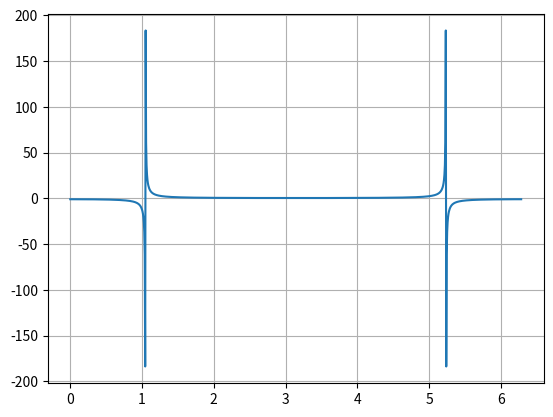

This figure's Python source:
import matplotlib.pyplot as plt
import numpy as np


def ellipse(e, p):

    phi = np.linspace(0, 2 * np.pi, 1000)
    r = p / (1 + e * np.cos(phi))

    plt.plot(phi, r)
    plt.grid(True)
    plt.savefig('ellipse.png') 

ellipse(e=-2, p=1)
